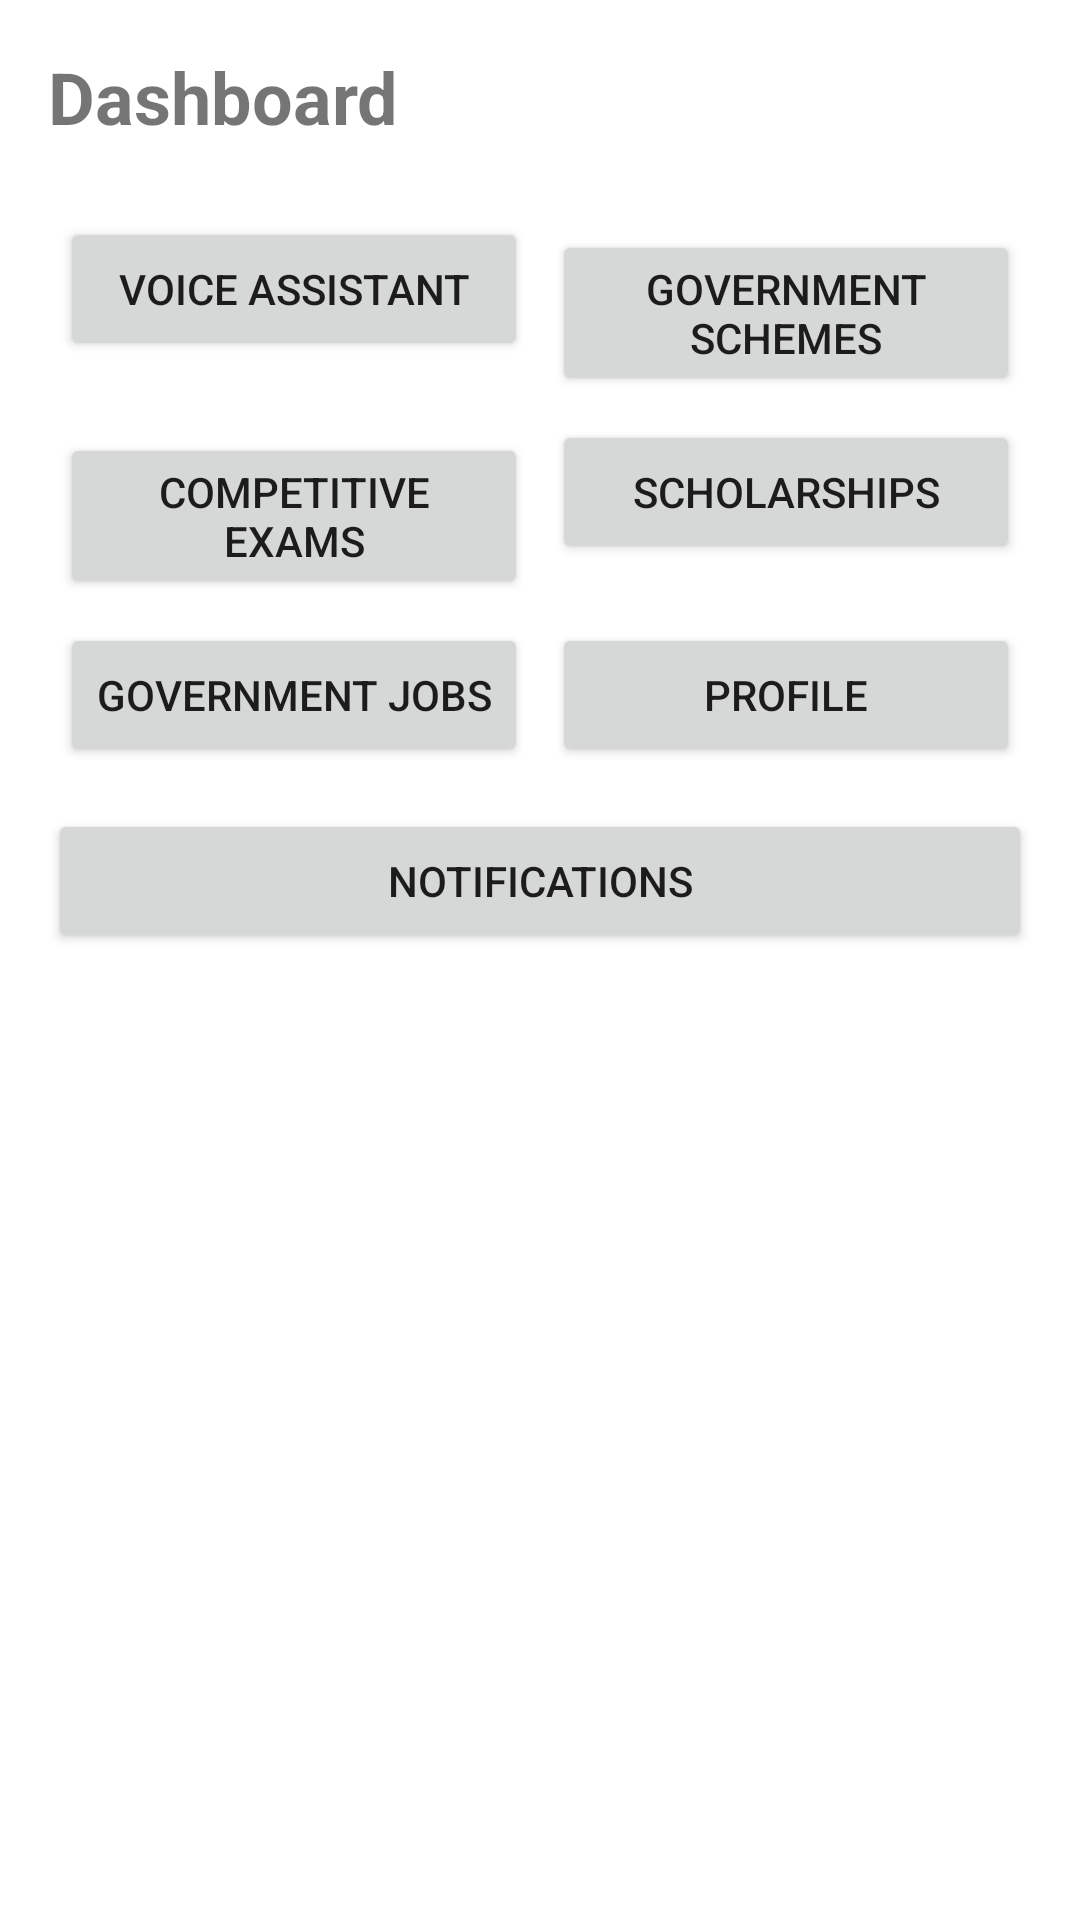

The Android layout XML behind this screen, and the referenced resources:
<!-- AndroidManifest.xml: application theme Theme.VoiceGovAI -->
<!-- res/layout/activity_dashboard.xml -->
<?xml version="1.0" encoding="utf-8"?>
<LinearLayout xmlns:android="http://schemas.android.com/apk/res/android"
    android:layout_width="match_parent"
    android:layout_height="match_parent"
    android:orientation="vertical"
    android:padding="16dp">

    <TextView
        android:layout_width="wrap_content"
        android:layout_height="wrap_content"
        android:text="@string/dashboard"
        android:textSize="24sp"
        android:textStyle="bold"
        android:layout_marginBottom="20dp"/>

    <GridLayout
        android:layout_width="match_parent"
        android:layout_height="wrap_content"
        android:columnCount="2"
        android:rowCount="3"
        android:alignmentMode="alignMargins"
        android:columnOrderPreserved="false">

        <Button
            android:id="@+id/btnVoiceAssistant"
            android:layout_width="0dp"
            android:layout_height="wrap_content"
            android:layout_columnWeight="1"
            android:text="@string/voice_assistant"
            android:layout_margin="4dp"/>

        <Button
            android:id="@+id/btnSchemes"
            android:layout_width="0dp"
            android:layout_height="wrap_content"
            android:layout_columnWeight="1"
            android:text="@string/schemes"
            android:layout_margin="4dp"/>

        <Button
            android:id="@+id/btnExams"
            android:layout_width="0dp"
            android:layout_height="wrap_content"
            android:layout_columnWeight="1"
            android:text="@string/exams"
            android:layout_margin="4dp"/>

        <Button
            android:id="@+id/btnScholarships"
            android:layout_width="0dp"
            android:layout_height="wrap_content"
            android:layout_columnWeight="1"
            android:text="@string/scholarships"
            android:layout_margin="4dp"/>

        <Button
            android:id="@+id/btnJobs"
            android:layout_width="0dp"
            android:layout_height="wrap_content"
            android:layout_columnWeight="1"
            android:text="@string/jobs"
            android:layout_margin="4dp"/>

        <Button
            android:id="@+id/btnProfile"
            android:layout_width="0dp"
            android:layout_height="wrap_content"
            android:layout_columnWeight="1"
            android:text="@string/profile"
            android:layout_margin="4dp"/>

    </GridLayout>

    <Button
        android:id="@+id/btnNotifications"
        android:layout_width="match_parent"
        android:layout_height="wrap_content"
        android:text="@string/notifications"
        android:layout_marginTop="10dp"/>

</LinearLayout>
<!-- resources referenced by this layout -->
<resources>
  <string name="dashboard">Dashboard</string>
  <string name="exams">Competitive Exams</string>
  <string name="jobs">Government Jobs</string>
  <string name="notifications">Notifications</string>
  <string name="profile">Profile</string>
  <string name="schemes">Government Schemes</string>
  <string name="scholarships">Scholarships</string>
  <string name="voice_assistant">Voice Assistant</string>
  <style name="Theme.VoiceGovAI" parent="Theme.MaterialComponents.Light.NoActionBar">
          <item name="colorPrimary">@color/primary</item>
          <item name="colorPrimaryDark">@color/primary_dark</item>
          <item name="colorAccent">@color/accent</item>
      </style>
  <color name="primary">#1976D2</color>
  <color name="primary_dark">#004BA0</color>
  <color name="accent">#FFC107</color>
</resources>
